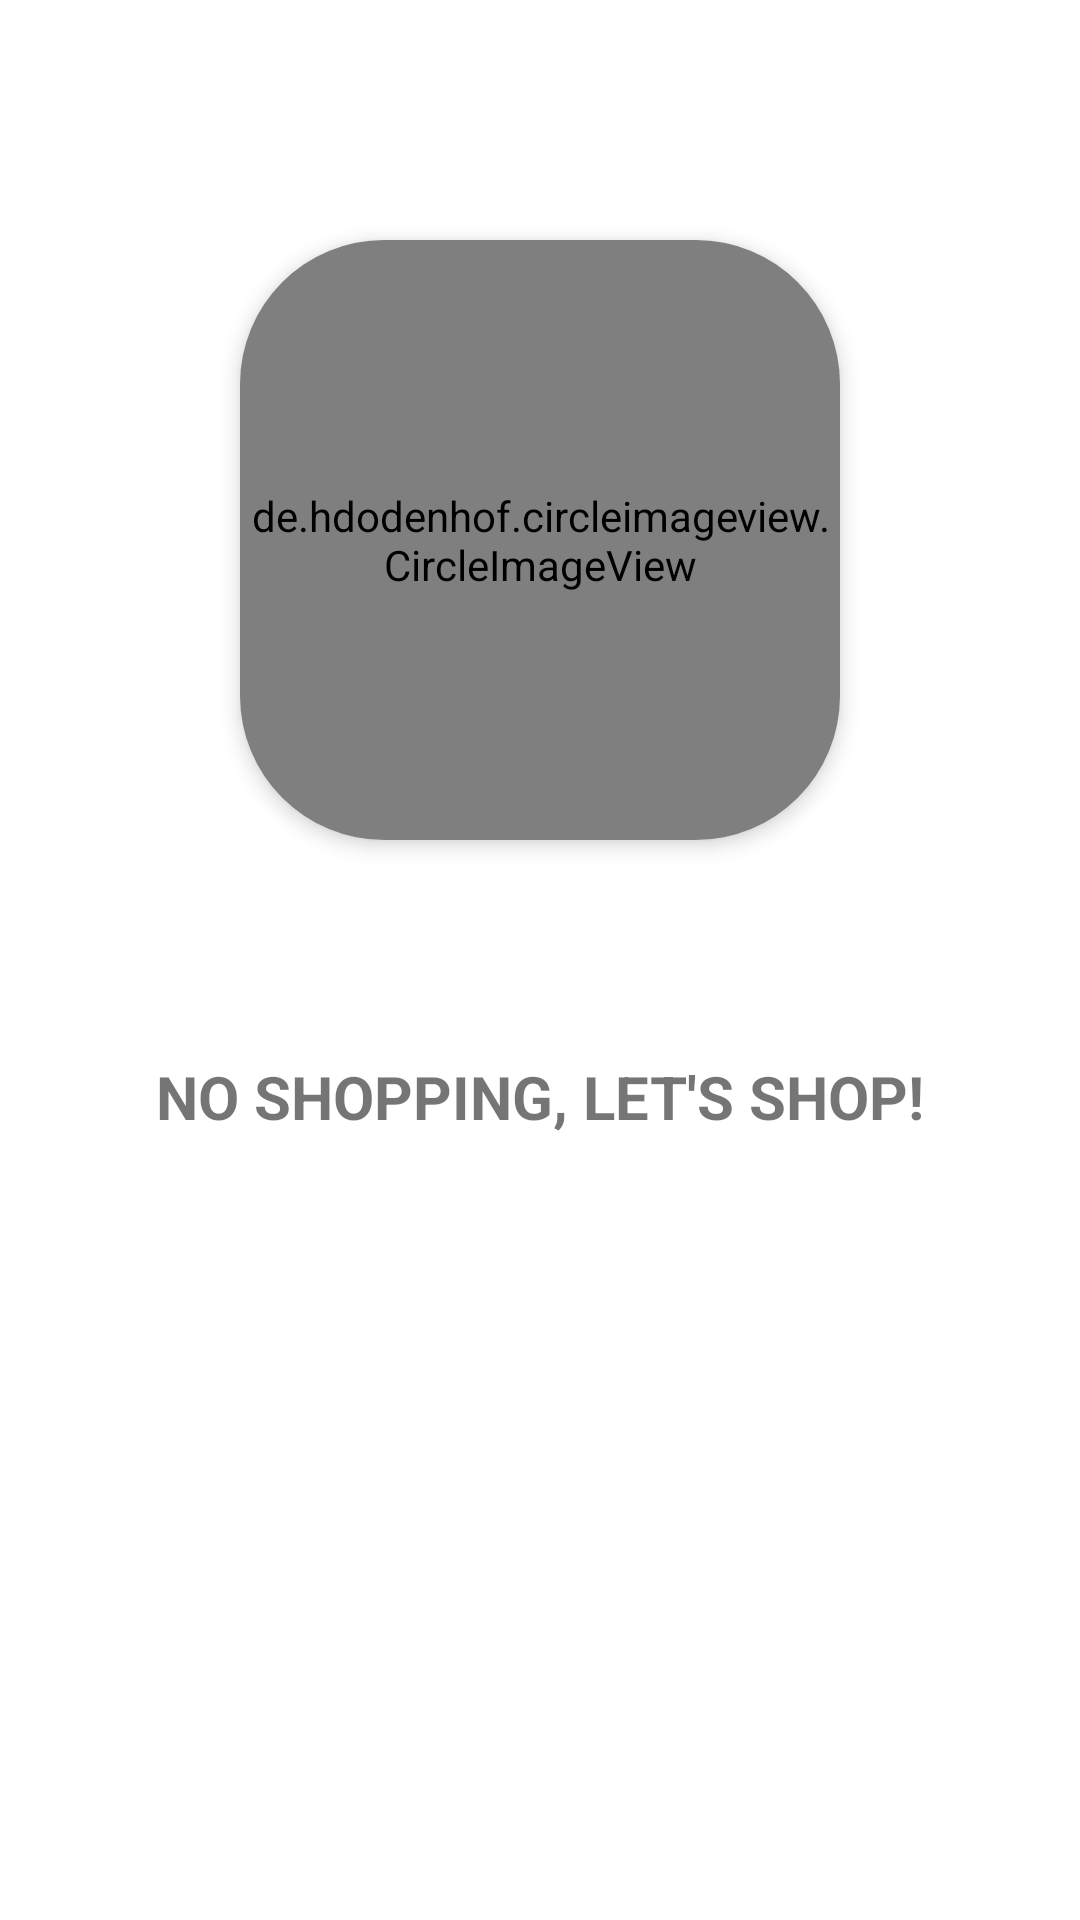

Reconstruct the res/layout file that produces this screen, plus the resources it refers to.
<!-- AndroidManifest.xml: application theme Theme.Shopika -->
<!-- res/layout/activity_main.xml -->
<?xml version="1.0" encoding="utf-8"?>
<RelativeLayout xmlns:android="http://schemas.android.com/apk/res/android"
    xmlns:app="http://schemas.android.com/apk/res-auto"
    xmlns:tools="http://schemas.android.com/tools"
    android:layout_width="match_parent"
    android:layout_height="match_parent"
    tools:context=".MainActivity">

    <androidx.cardview.widget.CardView
        android:id="@+id/shoppingcart"
        android:layout_width="200dp"
        android:layout_height="200dp"
        app:cardElevation="4dp"
        app:cardCornerRadius="48dp"
        android:layout_centerHorizontal="true"
        android:layout_marginTop="80dp">

        <de.hdodenhof.circleimageview.CircleImageView
            android:layout_width="200dp"
            android:layout_height="200dp"
            android:src="@drawable/shoppingcart"
            app:civ_border_color="@color/lightblue"
            app:civ_border_width="2dp"
            android:background="?android:attr/colorBackground"
            />
    </androidx.cardview.widget.CardView>

    <TextView
        android:id="@+id/greetingTextView"
        android:layout_width="wrap_content"
        android:layout_height="wrap_content"
        android:layout_below="@+id/shoppingcart"
        android:layout_marginTop="15dp"
        android:textSize="20sp"
        android:layout_centerHorizontal="true"
        />

    <TextView
        android:id="@+id/txtWelcome"
        android:layout_width="wrap_content"
        android:layout_height="wrap_content"
        android:text="@string/no_record"
        android:layout_marginTop="30dp"
        android:layout_centerHorizontal="true"
        android:layout_below="@+id/greetingTextView"
        android:textSize="20sp"
        android:textStyle="bold"
        />

    <Button
        android:id="@+id/btn_Add_Item"
        android:layout_width="wrap_content"
        android:layout_height="wrap_content"
        android:text="@string/add_item"
        android:background="@drawable/btn_background"
        android:textStyle="bold"
        android:textColor="@color/white"
        android:textSize="16sp"
        android:layout_below="@id/txtWelcome"
        android:layout_marginTop="20dp"
        android:layout_centerHorizontal="true"/>

        
        
</RelativeLayout>
<!-- resources referenced by this layout -->
<resources>
  <color name="lightblue">#809fff</color>
  <color name="white">#FFFFFFFF</color>
  <string name="add_item">ADD ITEMS TO SHOP</string>
  <string name="no_record">NO SHOPPING, LET\'S SHOP!</string>
  <style name="Theme.Shopika" parent="Theme.MaterialComponents.Light.NoActionBar">
          
          <item name="colorPrimary">@color/purple_500</item>
          <item name="colorPrimaryVariant">@color/purple_700</item>
          <item name="colorOnPrimary">@color/white</item>
          
          <item name="colorSecondary">@color/teal_200</item>
          <item name="colorSecondaryVariant">@color/teal_700</item>
          <item name="colorOnSecondary">@color/black</item>
          
          <item name="android:statusBarColor">?attr/colorPrimaryVariant</item>
          
      </style>
  <color name="purple_500">#FF6200EE</color>
  <color name="purple_700">#FF3700B3</color>
  <color name="teal_200">#FF03DAC5</color>
  <color name="teal_700">#FF018786</color>
  <color name="black">#FF000000</color>
</resources>
